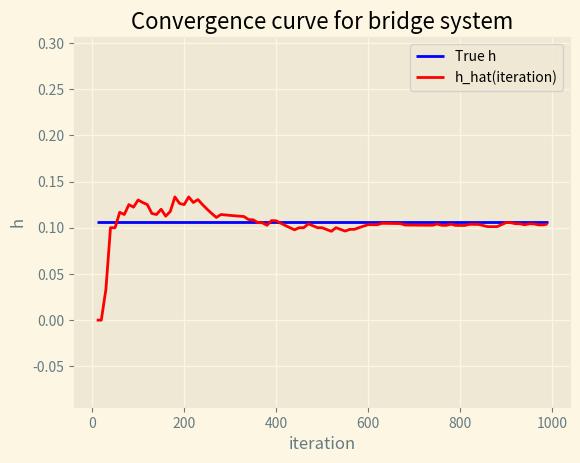

This figure's Python source: (Note: this script raises an exception after producing the figure.)
import matplotlib.pyplot as plt
import numpy as np

plt.style.use("Solarize_Light2")
# Number of simulations
num_sims = 1000

# Interval between h_hat calculations
h_interv = 10

# Random number generator seed. Set to 'None' for a random sequence
seed_num = 1234
gen = np.random.default_rng(seed=seed_num)

# Save plot to file or not?
save_plot = True

# Name of system
sys_name = "bridge"

# Number of components:
n = 8

# Component reliabilities
px = [
    0.0,
    0.6,
    0.3,
    0.5,
    0.4,
    0.7,
    0.5,
    0.3,
    0.6,
]  # P(X_i = px[i]), i = 1, .., n. px[0] is not used


def coprod(x, y):
    return x + y - x * y


def phi(xx):
    system = (
        xx[3]
        * xx[6]
        * coprod(xx[1], xx[2])
        * coprod(xx[4], xx[5])
        * coprod(xx[7], xx[8])
    )

    +((1 - xx[3]) * xx[6] * coprod(xx[1] * xx[4], xx[2] * xx[5]) * coprod(xx[7], xx[8]))

    +((1 - xx[6]) * xx[3] * coprod(xx[1], xx[2]) * coprod(xx[4] * xx[7], xx[5] * xx[8]))

    +((1 - xx[3]) * (1 - xx[6]) * coprod(xx[1] * xx[4] * xx[7], xx[2] * xx[5] * xx[8]))
    return system


def hh(pp):
    rel = (
        pp[3]
        * pp[6]
        * coprod(pp[1], pp[2])
        * coprod(pp[4], pp[5])
        * coprod(pp[7], pp[8])
    )

    +((1 - pp[3]) * pp[6] * coprod(pp[1] * pp[4], pp[2] * pp[5]) * coprod(pp[7], pp[8]))

    +((1 - pp[6]) * pp[3] * coprod(pp[1], pp[2]) * coprod(pp[4] * pp[7], pp[5] * pp[8]))

    +((1 - pp[3]) * (1 - pp[6]) * coprod(pp[1] * pp[4] * pp[7], pp[2] * pp[5] * pp[8]))
    return rel


X = np.zeros(n + 1, dtype=int)  # The component state variables (X[0] is not used)

I = []
H = []
H_hat = []
T = 0

# Calculate the true system reliability
h = hh(px)

for sim in range(num_sims):
    U = gen.uniform(0.0, 1.0, n + 1)  # Uniform variables (U[0] is not used)
    for m in range(1, n + 1):
        if U[m] <= px[m]:
            X[m] = 1
        else:
            X[m] = 0
    T += phi(X)
    if sim > 0 and sim % h_interv == 0:
        h_hat = T / sim
        I.append(sim)
        H.append(h)
        H_hat.append(h_hat)

# Estimate final system reliability
h_hat = T / num_sims

print("h = ", h, ", h_hat = ", h_hat)

plt.plot(I, H, "b", label="True h")
plt.plot(I, H_hat, "r", label="h_hat(iteration)")

plt.ylim(h - 0.2, h + 0.2)
plt.xlabel("iteration")
plt.ylabel("h")

plt.title("Convergence curve for " + sys_name + " system")
plt.legend()
if save_plot:
    plt.savefig("crudegen/" + sys_name + ".pdf")
plt.show()
